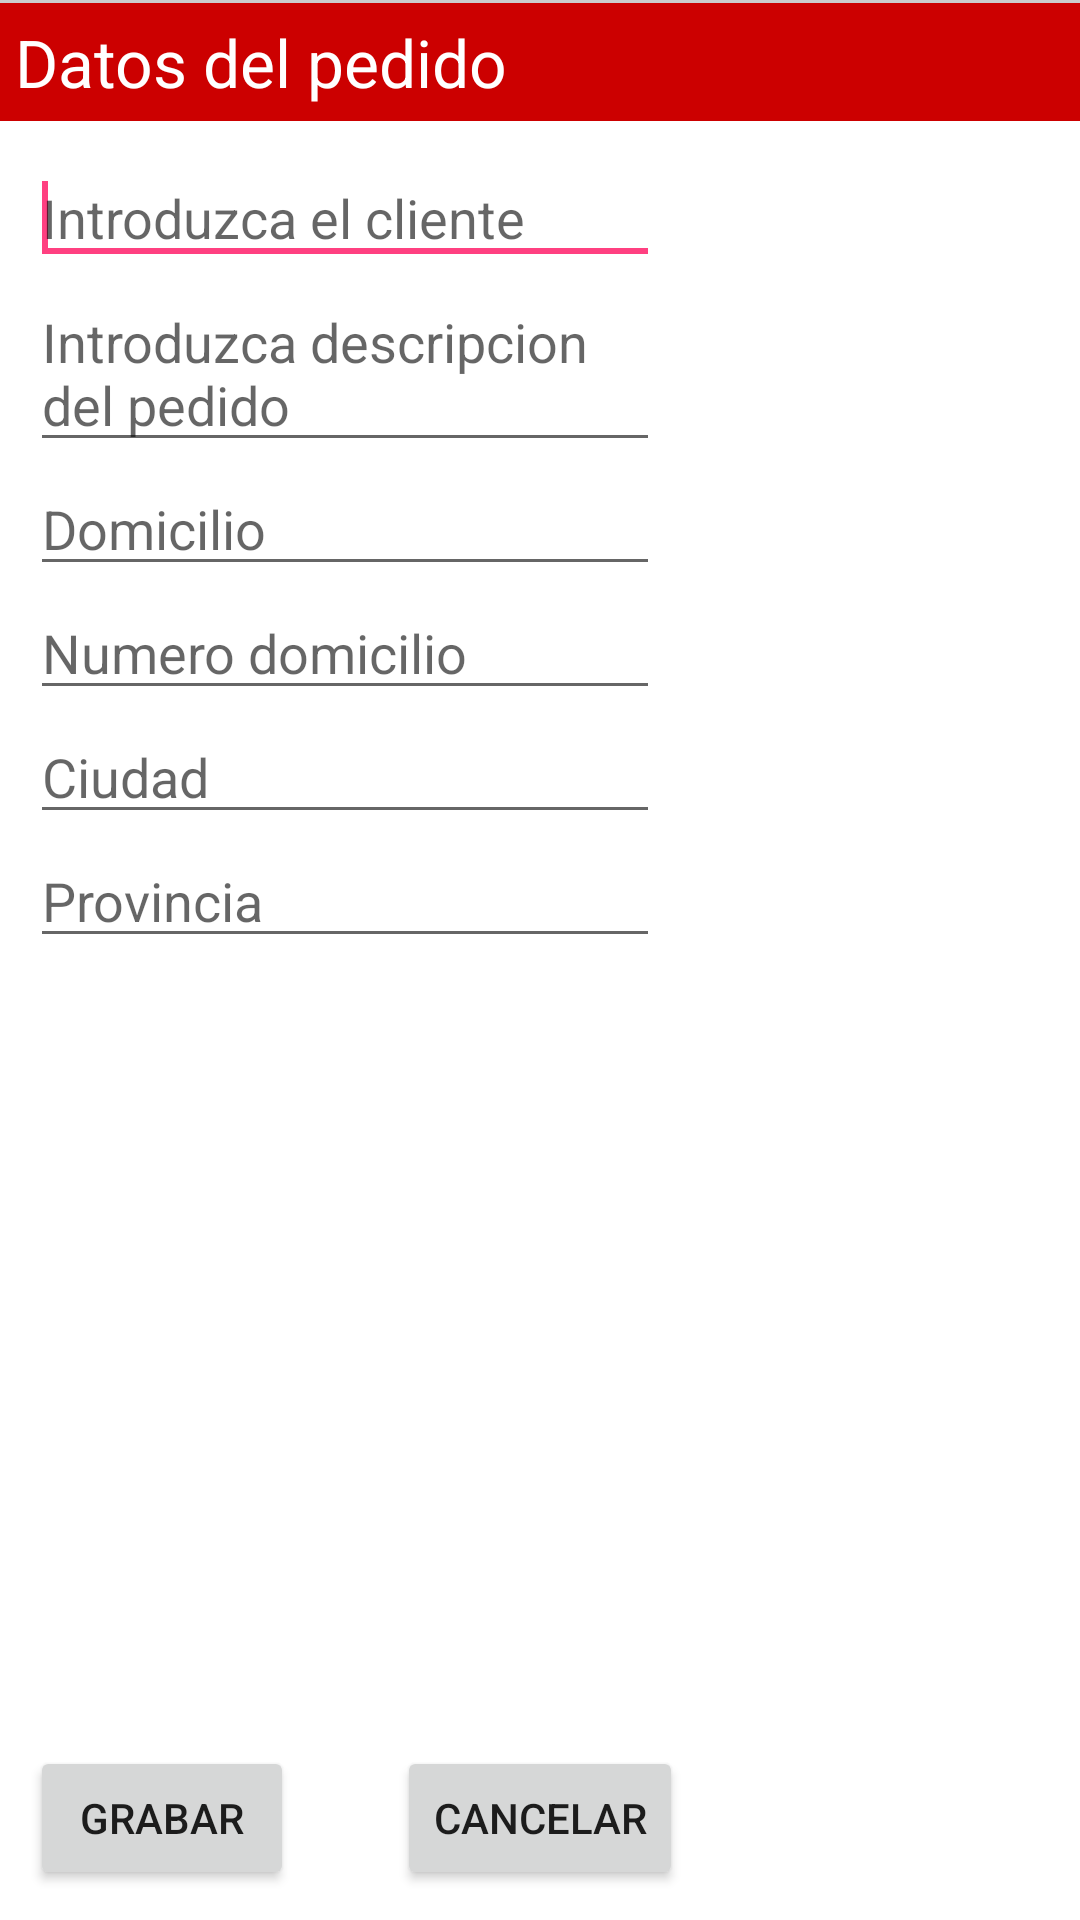

Reconstruct the res/layout file that produces this screen, plus the resources it refers to.
<!-- AndroidManifest.xml: application theme AppTheme -->
<!-- res/layout/add_new_user.xml -->
<?xml version="1.0" encoding="utf-8"?>
<LinearLayout xmlns:android="http://schemas.android.com/apk/res/android"
    android:layout_width="match_parent"
    android:layout_height="match_parent"
    android:background="#CCCCCC"
    android:orientation="vertical"
    android:paddingTop="1dp" >

    <TextView
        android:layout_width="match_parent"
        android:layout_height="wrap_content"
        android:background="#cc0000"
        android:padding="5dp"
        android:text="@string/user"
        android:textAppearance="?android:attr/textAppearanceLarge"
        android:textColor="#FFFFFF" />

    <RelativeLayout
        android:layout_width="match_parent"
        android:layout_height="match_parent"
        android:background="#FFFFFF"
        android:orientation="vertical"
        android:padding="10dp" >



        <EditText
            android:id="@+id/cliente"
            android:layout_width="wrap_content"
            android:layout_height="wrap_content"
            android:ems="10" android:hint="@string/client"
            >
            <requestFocus />
        </EditText>


        <EditText
            android:id="@+id/descripcion"
            android:layout_width="wrap_content"
            android:layout_height="wrap_content"
            android:ems="10" android:hint="@string/descrip"
            android:layout_below="@+id/cliente"
            android:layout_alignParentLeft="true"
            android:layout_alignParentStart="true">

        </EditText>


        <EditText
            android:id="@+id/calle"
            android:layout_width="wrap_content"
            android:layout_height="wrap_content"
            android:ems="10" android:hint="@string/calle"
            android:layout_below="@+id/descripcion"
            android:layout_alignParentLeft="true"
            android:layout_alignParentStart="true">

        </EditText>


        <EditText
            android:id="@+id/numero"
            android:layout_width="wrap_content"
            android:layout_height="wrap_content"
            android:ems="10" android:hint="@string/numero"
            android:layout_below="@+id/calle"
            android:layout_alignParentLeft="true"
            android:layout_alignParentStart="true">

        </EditText>



        <EditText
            android:id="@+id/ciudad"
            android:layout_width="wrap_content"
            android:layout_height="wrap_content"
            android:ems="10" android:hint="@string/ciudad"
            android:layout_below="@+id/numero"
            android:layout_alignParentLeft="true"
            android:layout_alignParentStart="true">

        </EditText>


        <EditText
            android:id="@+id/provincia"
            android:layout_width="wrap_content"
            android:layout_height="wrap_content"
            android:ems="10" android:hint="@string/Provincia"
            android:layout_below="@+id/ciudad"
            android:layout_alignParentLeft="true"
            android:layout_alignParentStart="true">

        </EditText>


        <Button
            android:id="@+id/btnadd"
            android:layout_width="wrap_content"
            android:layout_height="wrap_content"
            android:text="@string/save"
            android:onClick="addNewUser"
            android:layout_alignParentBottom="true"
            android:layout_alignParentLeft="true"
            android:layout_alignParentStart="true" />
        <Button
            android:id="@+id/btnCancel"
            android:layout_width="wrap_content"
            android:layout_height="wrap_content"
            android:text="@string/cancel"
            android:onClick="cancelAddUser"
            android:layout_alignParentBottom="true"
            android:layout_centerHorizontal="true" />

    </RelativeLayout>

</LinearLayout>
<!-- resources referenced by this layout -->
<resources>
  <string name="Provincia">"Provincia"</string>
  <string name="calle">"Domicilio"</string>
  <string name="cancel">"Cancelar"</string>
  <string name="ciudad">"Ciudad"</string>
  <string name="client">"Introduzca el cliente"</string>
  <string name="descrip">"Introduzca descripcion del pedido"</string>
  <string name="numero">"Numero domicilio"</string>
  <string name="save">"Grabar"</string>
  <string name="user">"Datos del pedido"</string>
  <style name="AppTheme" parent="Theme.AppCompat.Light.DarkActionBar">
          
          <item name="colorPrimary">@color/colorPrimary</item>
          <item name="colorPrimaryDark">@color/background_floating_material_dark</item>
          <item name="colorAccent">@color/colorAccent</item>
      </style>
  <color name="colorPrimary">#4caf50</color>
  <color name="colorAccent">#FF4081</color>
</resources>
